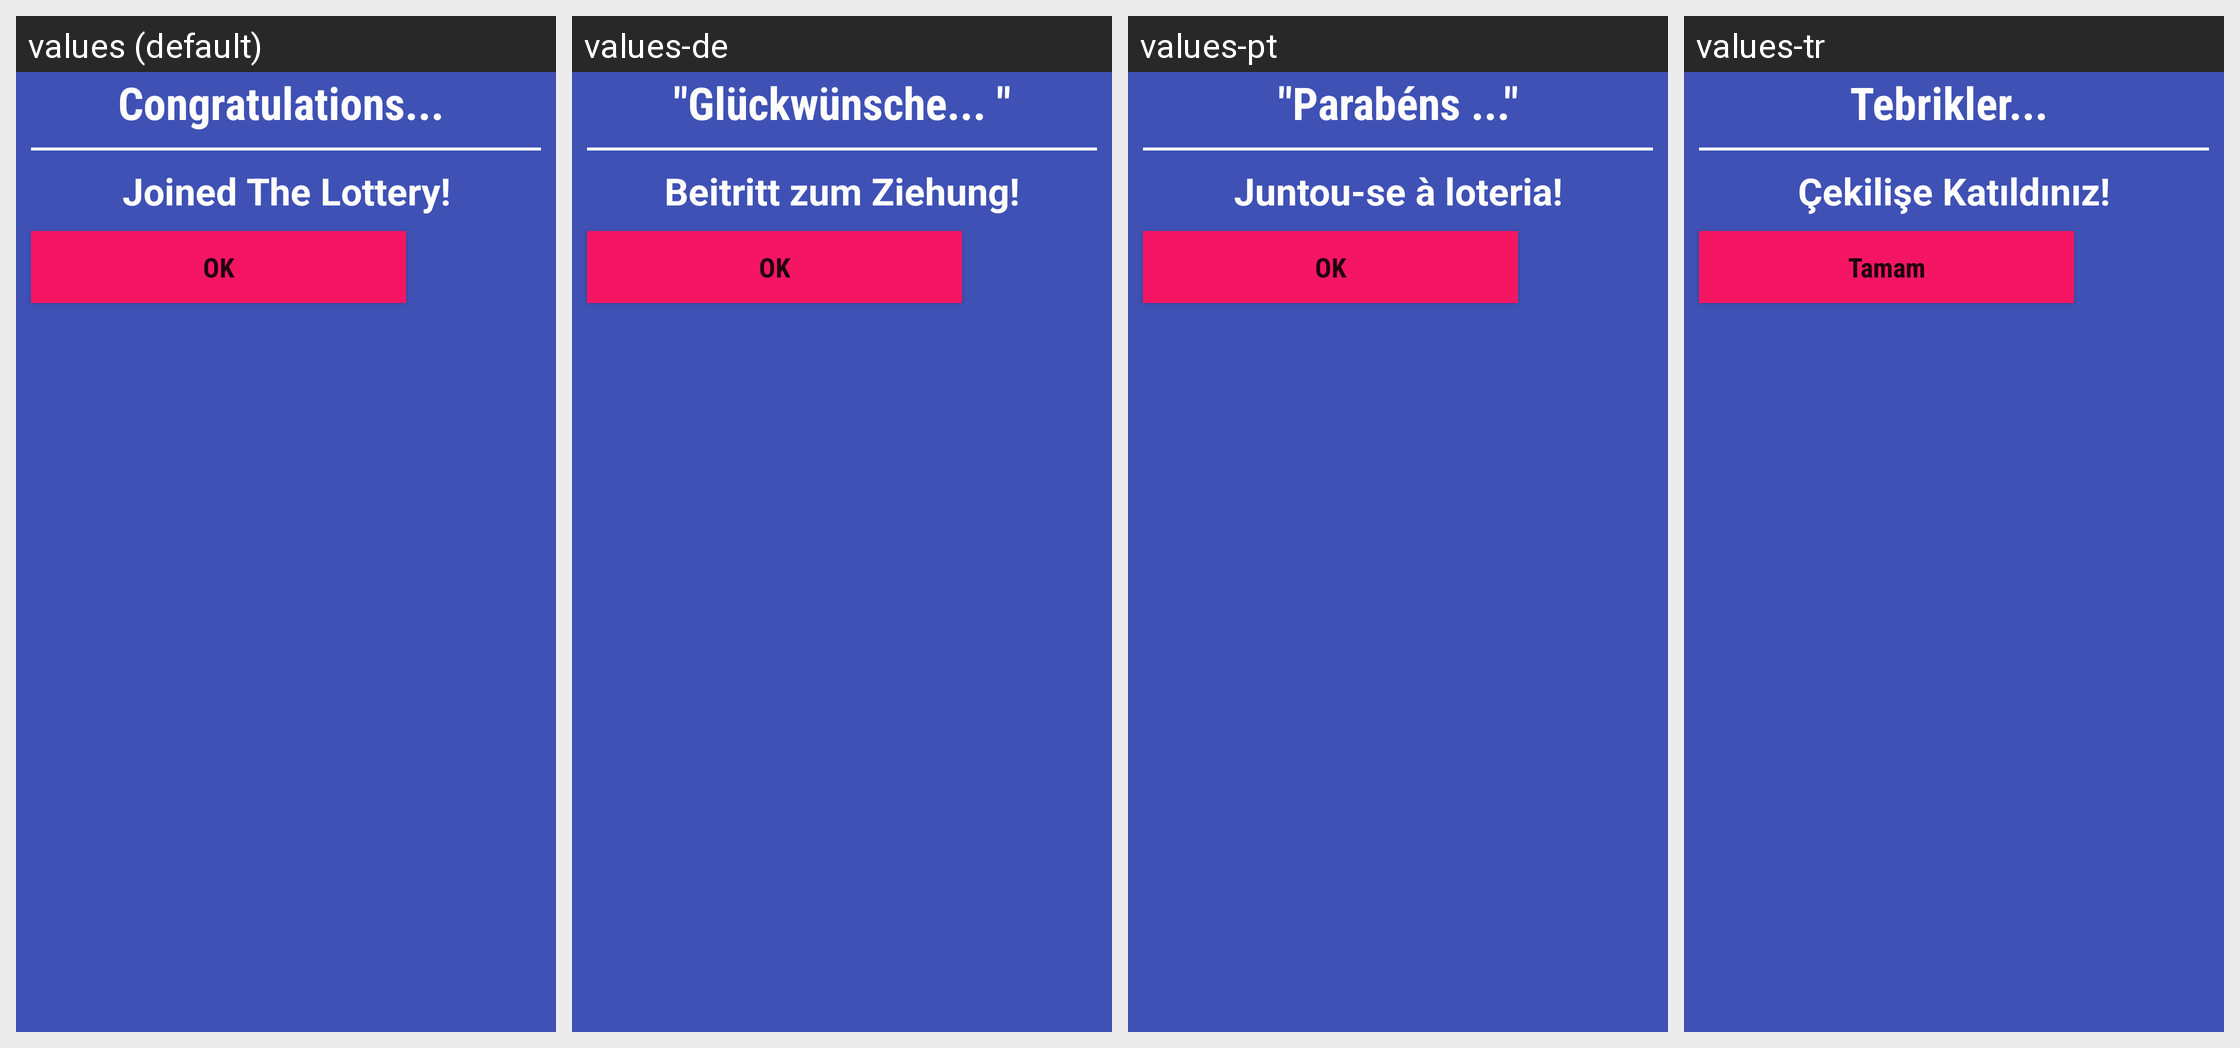

Strings drawn on this Android screen and how each of the app's shown locales translates them:
Android screen res/layout/fragment_join_lottery.xml rendered under 4 locales, left to right: values (default), values-de, values-pt, values-tr. Device: Nexus 5 (rendered at 1080×1920; each locale shown at half size, 540×960, under a caption strip naming it); theme AppTheme.
Other locales in the repository, not shown: values-pl.
Strings drawn on this screen, with the default value and each locale's value (text and hints the layout hard-codes, and strings that could not be matched under every locale, appear in the picture but are not listed):

congratulations
  values: Congratulations... 
  values-de: "Glückwünsche... "
  values-pt: "Parabéns ..."
  values-tr: Tebrikler... 

joined_lottery
  values: Joined The Lottery!
  values-de: Beitritt zum Ziehung!
  values-pt: Juntou-se à loteria!
  values-tr: Çekilişe Katıldınız!

ok
  values: OK
  values-de: OK
  values-pt: OK
  values-tr: Tamam
